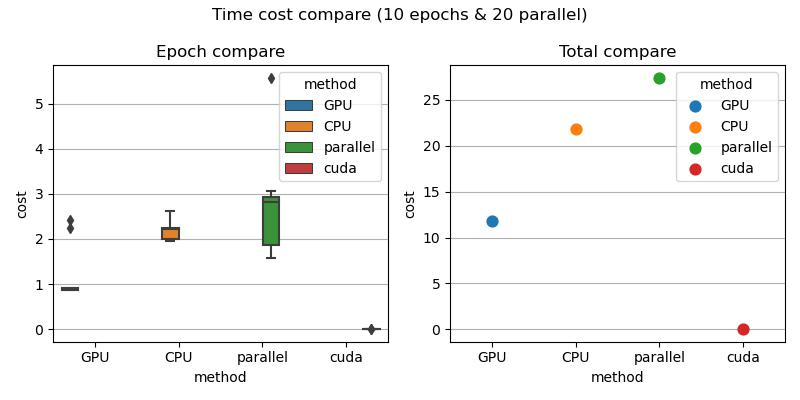

Values plotted in this chart, from the file beside it:
, cost, name, method, type, parallel
0, 2.253, epoch-0, GPU, epoch, 20
1, 2.413, epoch-1, GPU, epoch, 20
2, 0.8905, epoch-2, GPU, epoch, 20
3, 0.8656, epoch-3, GPU, epoch, 20
4, 0.8873, epoch-4, GPU, epoch, 20
5, 0.8691, epoch-5, GPU, epoch, 20
6, 0.8783, epoch-6, GPU, epoch, 20
7, 0.8658, epoch-7, GPU, epoch, 20
8, 0.9219, epoch-8, GPU, epoch, 20
9, 0.9018, epoch-9, GPU, epoch, 20
10, 11.75, total, GPU, total, 20
11, 2.618, epoch-0, CPU, epoch, 20
12, 2.263, epoch-1, CPU, epoch, 20
13, 2.255, epoch-2, CPU, epoch, 20
14, 1.957, epoch-3, CPU, epoch, 20
15, 2.218, epoch-4, CPU, epoch, 20
16, 2.043, epoch-5, CPU, epoch, 20
17, 2.208, epoch-6, CPU, epoch, 20
18, 1.98, epoch-7, CPU, epoch, 20
19, 2.238, epoch-8, CPU, epoch, 20
20, 1.986, epoch-9, CPU, epoch, 20
21, 21.77, total, CPU, total, 20
22, 5.568, epoch-0, parallel, epoch, 20
23, 2.97, epoch-1, parallel, epoch, 20
24, 2.821, epoch-2, parallel, epoch, 20
25, 3.055, epoch-3, parallel, epoch, 20
26, 2.849, epoch-4, parallel, epoch, 20
27, 2.821, epoch-5, parallel, epoch, 20
28, 2.147, epoch-6, parallel, epoch, 20
29, 1.575, epoch-7, parallel, epoch, 20
30, 1.716, epoch-8, parallel, epoch, 20
31, 1.76, epoch-9, parallel, epoch, 20
32, 27.39, total, parallel, total, 20
33, 0.01281, epoch-0, cuda, epoch, 20
34, 0.001973, epoch-1, cuda, epoch, 20
35, 0.0008948, epoch-2, cuda, epoch, 20
36, 0.0009096, epoch-3, cuda, epoch, 20
37, 0.0009093, epoch-4, cuda, epoch, 20
38, 0.0008705, epoch-5, cuda, epoch, 20
39, 0.0008786, epoch-6, cuda, epoch, 20
40, 0.0008676, epoch-7, cuda, epoch, 20
41, 0.00086, epoch-8, cuda, epoch, 20
42, 0.001171, epoch-9, cuda, epoch, 20
43, 0.02299, total, cuda, total, 20
